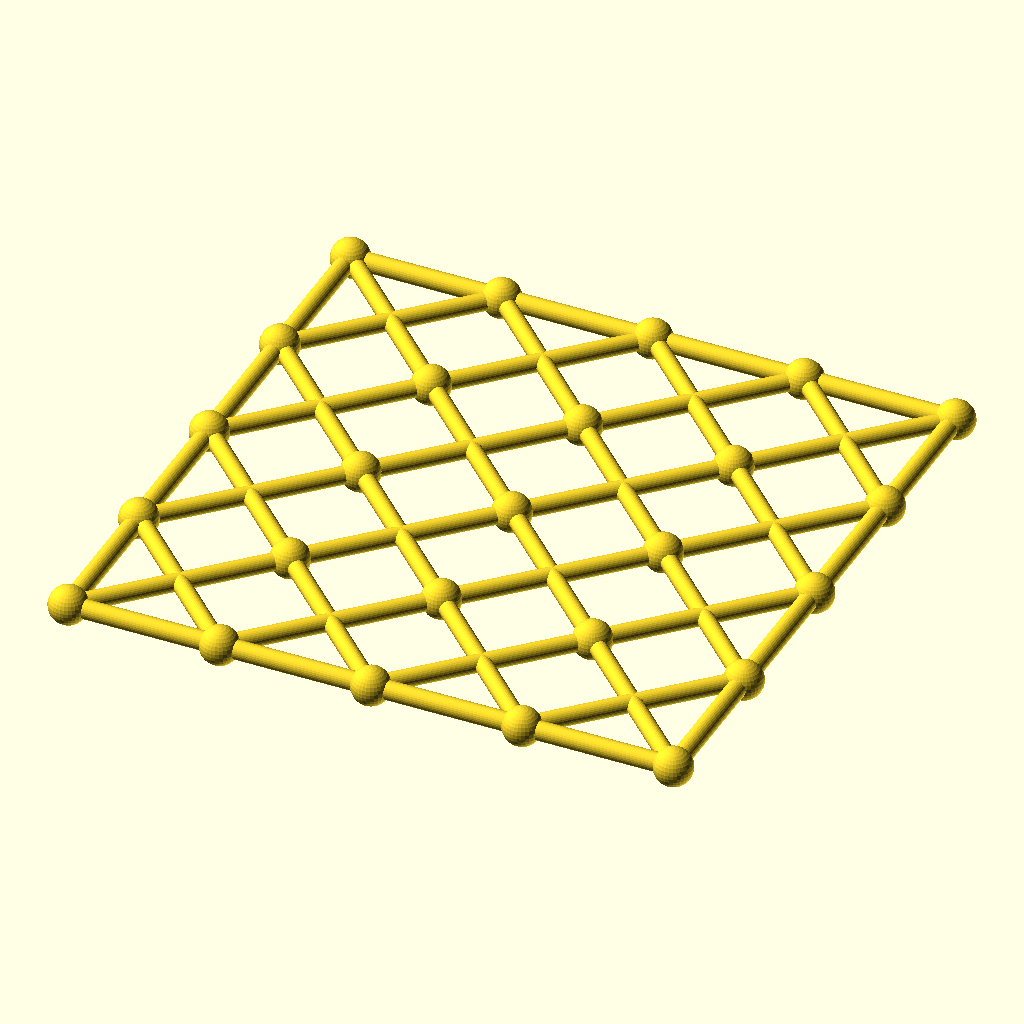
Cell 1: rendered with the file's own defaults.
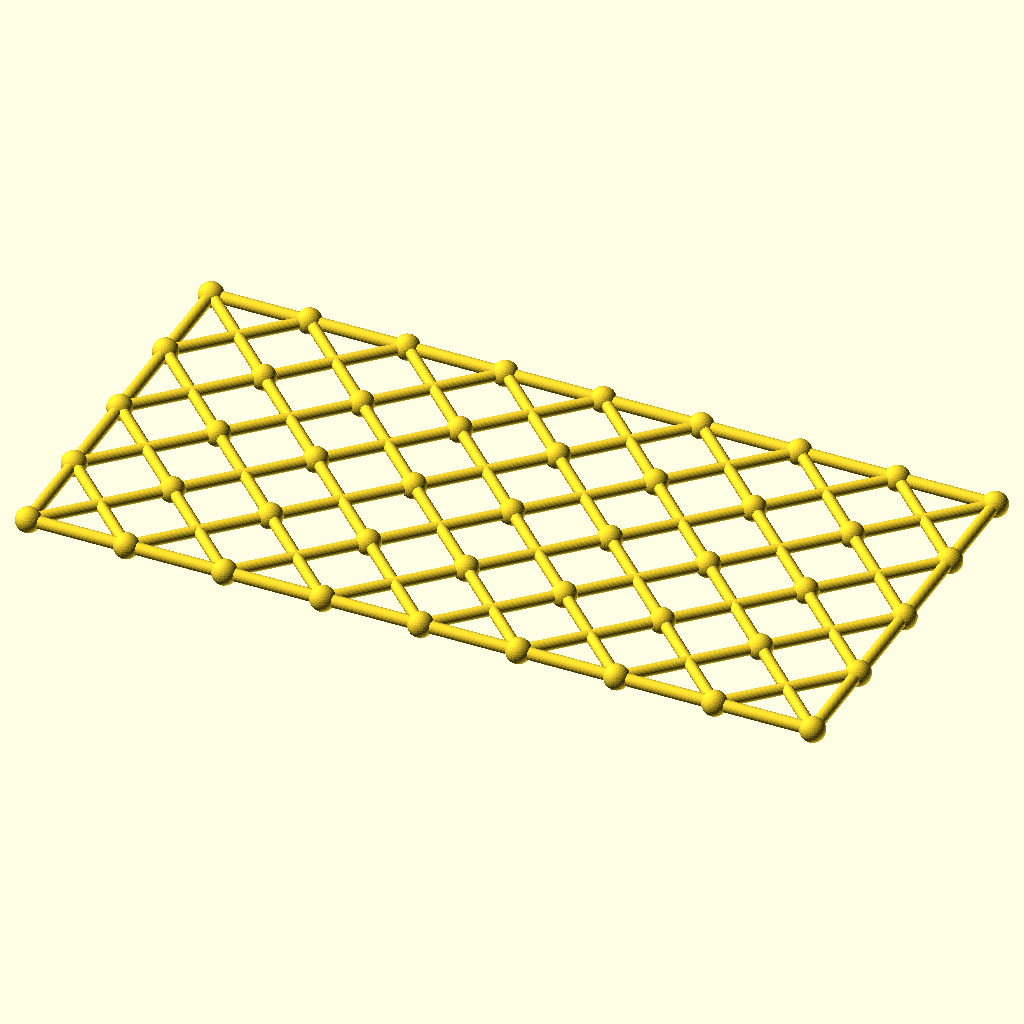
Cell 2: the same model with columns = 8.
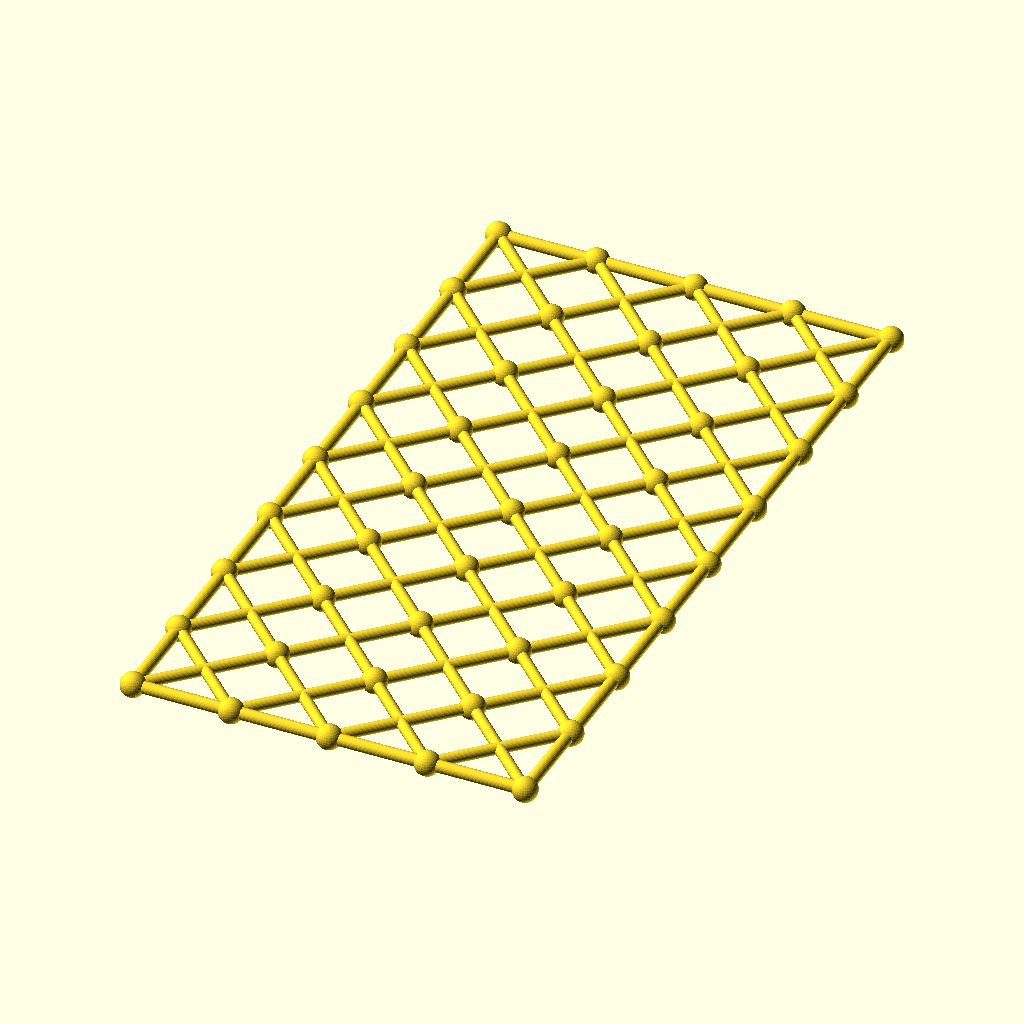
Cell 3: the same model with rows = 8.
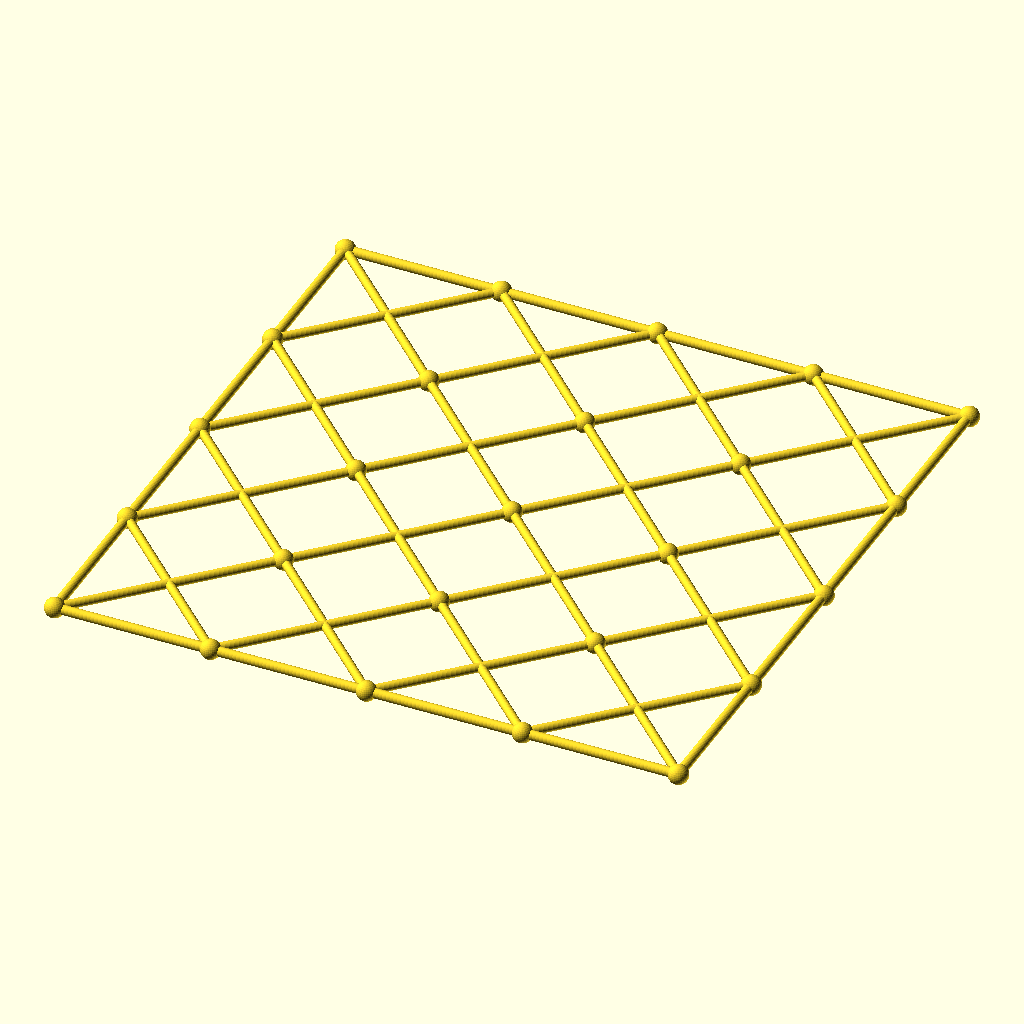
Cell 4: the same model with cell = 84.
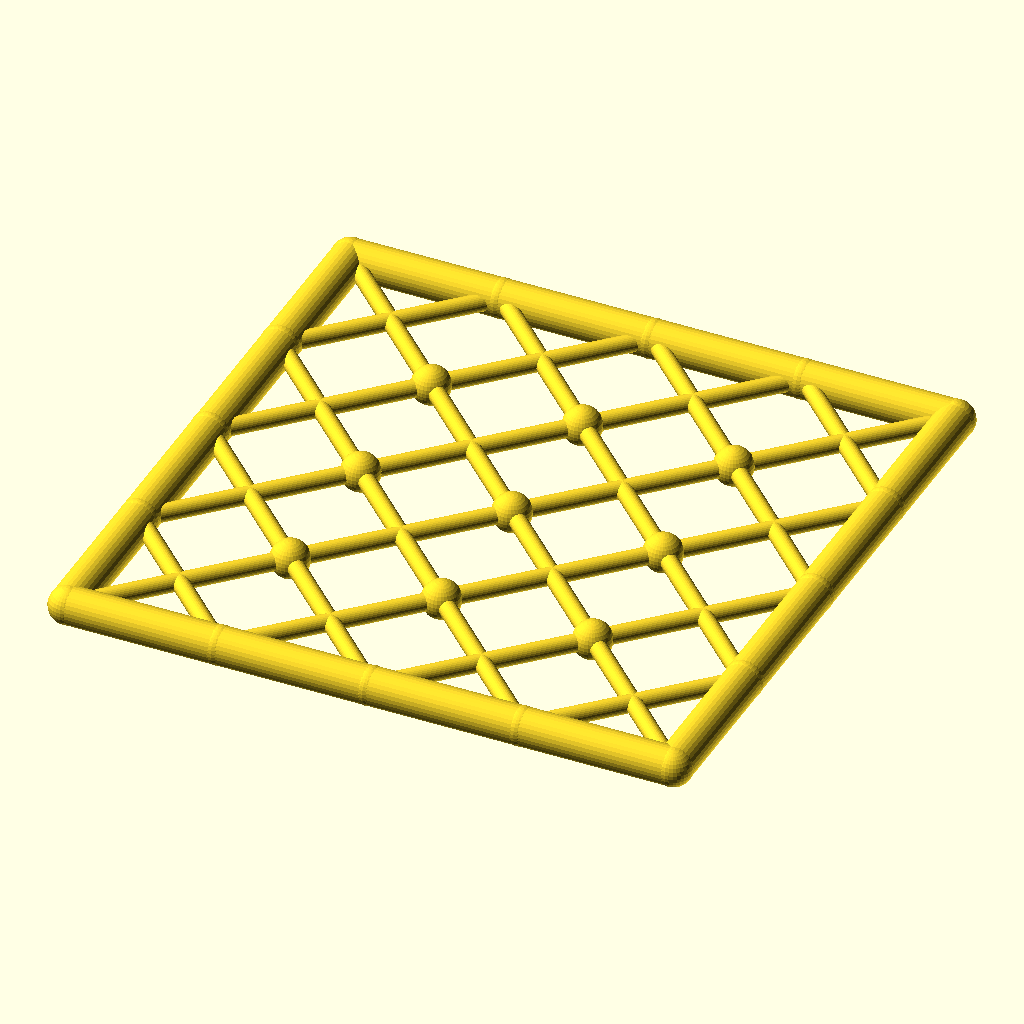
Cell 5: chord_r = 5.2 (everything else at default).
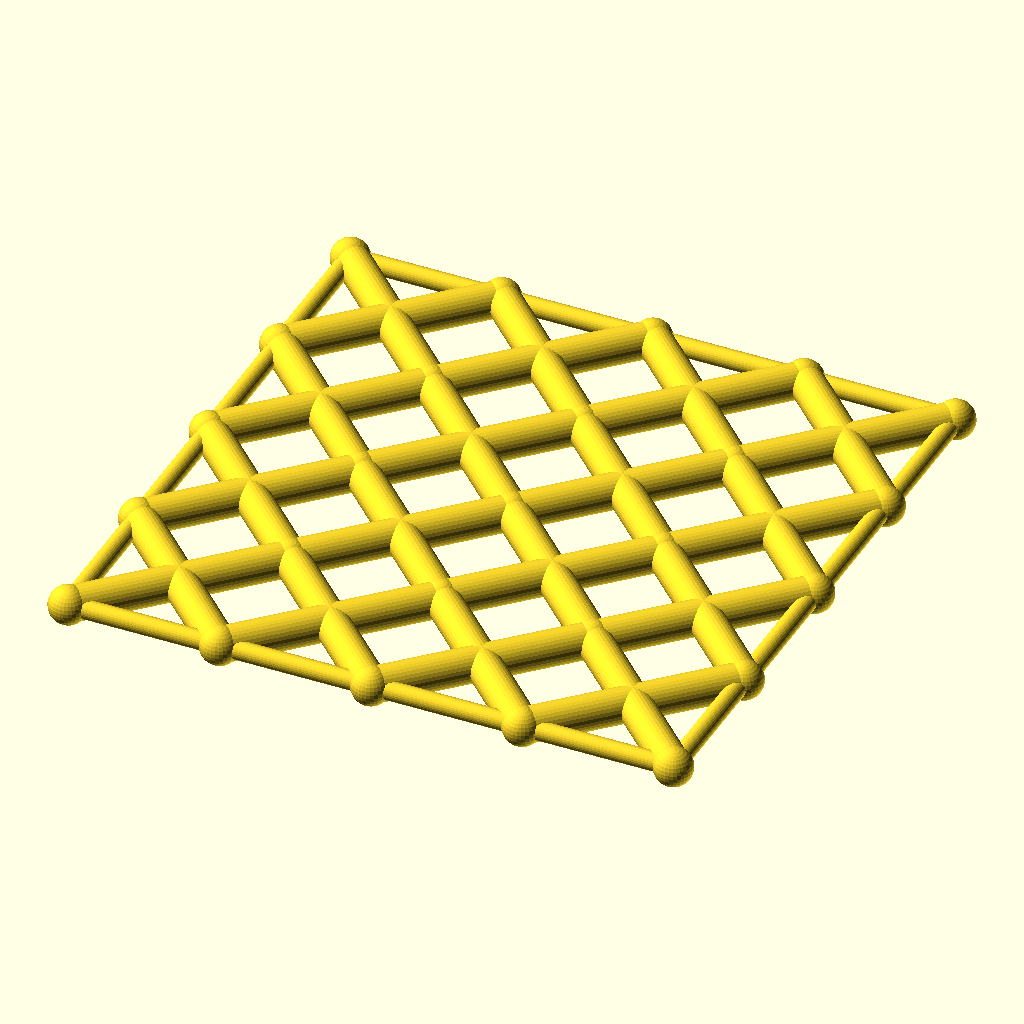
Cell 6: diag_r = 4.8 (everything else at default).
All cells are drawn from the same view direction (rotation 55°, 0°, 25°, orthographic, colour scheme Cornfield), but the view is re-fitted for each cell, so position and scale can differ between cells as well as the parameter.
OpenSCAD source file optional_data/data/gen3/scissorgrids/part_0068.scad:
$fn = 32;

// ----------------------------------------------------------------------
// Scissor lattice: 4 x 4 cells of 42 mm, 168 x 168 mm
// ----------------------------------------------------------------------

// --- parameters (mm) ---
columns = 4;              // cells along X
rows = 4;                 // cells along Y
cell = 42;                // cell size
chord_r = 2.6;            // boundary chord radius
diag_r = 2.4;             // diagonal radius
joint_r = 5.31;           // joint ball radius

module member(a, b, r) {
  /* rod: cylinder from joint a to joint b */
  d = b - a;
  length = norm(d);
  translate(a) rotate([0, acos(d[2] / length), atan2(d[1], d[0])])
    cylinder(h = length, r = r);
}

module joint(p, r) {
  /* ball at the joint centre */
  translate(p) sphere(r = r);
}

/* X braces, one pair per cell */
for (i = [0 : columns - 1]) {
  for (j = [0 : rows - 1]) {
    member([i * cell, j * cell, 0], [(i + 1) * cell, (j + 1) * cell, 0], diag_r);
    member([(i + 1) * cell, j * cell, 0], [i * cell, (j + 1) * cell, 0], diag_r);
  }
}
/* boundary chords */
for (i = [0 : columns - 1]) {
  member([i * cell, 0, 0], [(i + 1) * cell, 0, 0], chord_r);
  member([i * cell, rows * cell, 0], [(i + 1) * cell, rows * cell, 0], chord_r);
}
for (j = [0 : rows - 1]) {
  member([0, j * cell, 0], [0, (j + 1) * cell, 0], chord_r);
  member([columns * cell, j * cell, 0], [columns * cell, (j + 1) * cell, 0], chord_r);
}
/* joint balls at every grid corner */
for (i = [0 : columns]) {
  for (j = [0 : rows]) joint([i * cell, j * cell, 0], joint_r);
}
Customizer parameters (derived from the source; name, type, default, range or options):
columns: number, default 4
rows: number, default 4
cell: number, default 42
chord_r: number, default 2.6
diag_r: number, default 2.4
joint_r: number, default 5.31
